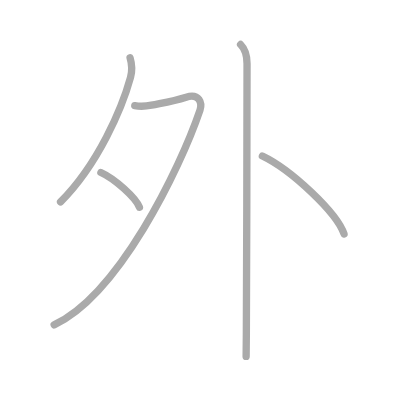
t = 0.00 s
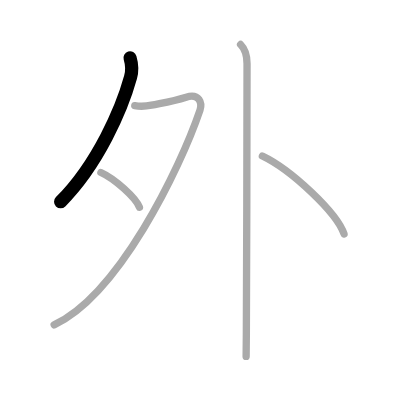
t = 1.00 s
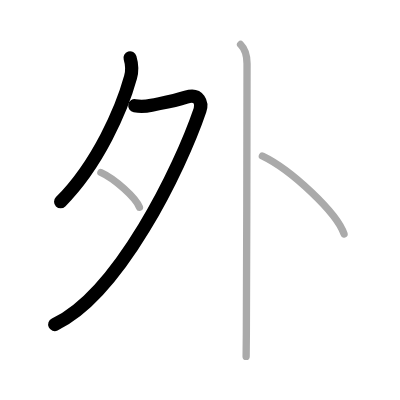
t = 2.00 s
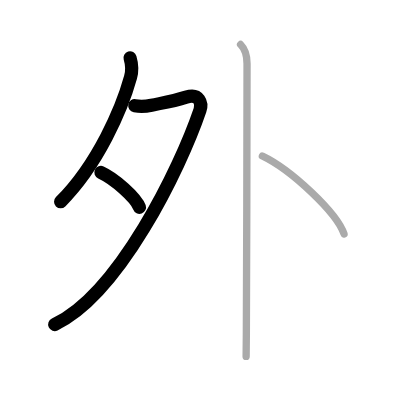
t = 3.00 s
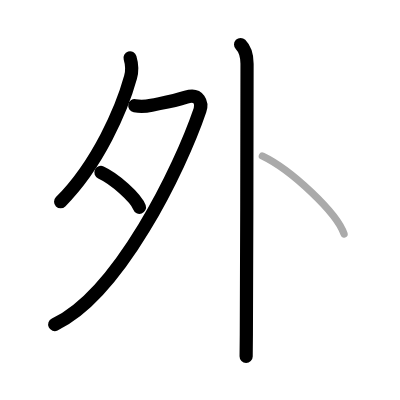
t = 4.00 s
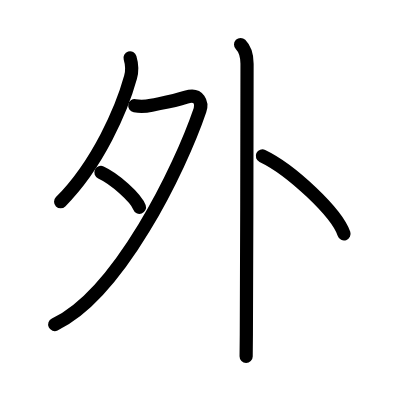
t = 5.00 s

The animated SVG that drew these frames (rendered in a browser with its animation timeline set to each time). Animation: 5 SMIL elements (animate=5); one cycle of 5.00 s.

<?xml version="1.0" standalone="no"?>
<!DOCTYPE svg PUBLIC "-//W3C//DTD SVG 1.1//EN"   "http://www.w3.org/Graphics/SVG/1.1/DTD/svg11.dtd">
<svg width="400px" height="400px"  version="1.1" xmlns="http://www.w3.org/2000/svg">
  <defs>
    <marker id="Triangle" viewBox="0 0 10 10" refX="0" refY="5" markerUnits="strokeWidth" markerWidth="3" style="stroke-opacity:0%;fill:#aaaaaa;" markerHeight="2" orient="auto">
      <path d="M 0 0 L 10 5 L 0 10 z" />
    </marker>
    
    <marker id="Arrow" viewBox="0 0 10 10" refX="5" refY="5" markerUnits="strokeWidth" markerWidth="1.8" style="stroke-opacity:0%;fill:#770000;" markerHeight="2" orient="auto">
      <path d="M 0 4 L 6 4 L 4 1 L 10 5 L 4 9 L 6 6 L 0 6 z" />
        <circle cx="5" cy="5" r="5" />
      </marker>
    
    <marker id="TriangleRed" viewBox="0 0 10 10" refX="0" refY="5" markerUnits="strokeWidth" markerWidth="3" style="stroke-opacity:0%;fill:#CC0000;" markerHeight="2" orient="auto">
      <path d="M 0 0 L 10 5 L 0 10 z" />
    </marker>
    
    <marker id="ArrowRed" viewBox="0 0 10 10" refX="5" refY="5" markerUnits="strokeWidth" markerWidth="1.8" style="stroke-opacity:0%;fill:#CC0000;" markerHeight="2" orient="auto">
      <path d="M 0 4 L 6 4 L 4 1 L 10 5 L 4 9 L 6 6 L 0 6 z" />
        <circle cx="5" cy="5" r="5" />
      </marker>
    
  </defs>
  
  <path style="fill:#ffffff; fill-opacity:100%; fill-rule:evenodd; stroke-width:0;" d="M 0 0 L 400px 0 L 400px 400px L 0 400px L 0 0" />

  <g transform="scale(3.6697247706422 3.6697247706422)">
<path style="fill:none; fill-opacity:0%; fill-rule:evenodd; stroke:#aaaaaa; stroke-opacity:100%; stroke-width: 1.5pt; stroke-linejoin:round; stroke-linecap:round;" d="M35.44 15.75c0.53 1.77 0.62 3.56 0.13 5.33C33.25 29.5 26.75 44.75 16.5 55"></path>
<path style="fill:none; fill-opacity:0%; fill-rule:evenodd; stroke:#aaaaaa; stroke-opacity:100%; stroke-width: 1.5pt; stroke-linejoin:round; stroke-linecap:round;" d="M36.72 28.81c1.47 0.25 3.12 0.16 4.56-0.14c3.52-0.72 5.83-1.04 9.45-2.2c3.61-1.17 4.39 1.7 3.77 3.54c-5.46 16.06-22.18 50.32-39.75 58.5"></path>
<path style="fill:none; fill-opacity:0%; fill-rule:evenodd; stroke:#aaaaaa; stroke-opacity:100%; stroke-width: 1.5pt; stroke-linejoin:round; stroke-linecap:round;" d="M27.5 47c3.71 1.68 9.57 6.89 10.5 9.5"></path>
<path style="fill:none; fill-opacity:0%; fill-rule:evenodd; stroke:#aaaaaa; stroke-opacity:100%; stroke-width: 1.5pt; stroke-linejoin:round; stroke-linecap:round;" d="M65.56 12.13c1.09 1.09 1.76 2.87 1.76 5.25c0 0.78-0.07 54.62-0.19 73.62c-0.02 3.16-0.04 5.33-0.06 6.13"></path>
<path style="fill:none; fill-opacity:0%; fill-rule:evenodd; stroke:#aaaaaa; stroke-opacity:100%; stroke-width: 1.5pt; stroke-linejoin:round; stroke-linecap:round;" d="M71.5 42.5c7.85 3.75 20.29 15.42 22.25 21.25"></path>

<path style="fill:none; fill-opacity:0%; fill-rule:evenodd; stroke:#000000; stroke-opacity:100%; stroke-width: 2.7pt; stroke-linejoin:round; stroke-linecap:round;" d="M35.44 15.75c0.53 1.77 0.62 3.56 0.13 5.33C33.25 29.5 26.75 44.75 16.5 55" pathLength="100" stroke-dashoffset="100" stroke-dasharray="100 105"><animate id="dashAnim1" attributeName="stroke-dashoffset" from="100" to="0" dur="1s" calcMode="linear" fill="freeze"/></path>
<path style="fill:none; fill-opacity:0%; fill-rule:evenodd; stroke:#000000; stroke-opacity:100%; stroke-width: 2.7pt; stroke-linejoin:round; stroke-linecap:round;" d="M36.72 28.81c1.47 0.25 3.12 0.16 4.56-0.14c3.52-0.72 5.83-1.04 9.45-2.2c3.61-1.17 4.39 1.7 3.77 3.54c-5.46 16.06-22.18 50.32-39.75 58.5" pathLength="100" stroke-dashoffset="100" stroke-dasharray="100 105"><animate id="dashAnim2" attributeName="stroke-dashoffset" from="100" to="0" dur="1s" calcMode="linear" begin="dashAnim1.end" fill="freeze"/></path>
<path style="fill:none; fill-opacity:0%; fill-rule:evenodd; stroke:#000000; stroke-opacity:100%; stroke-width: 2.7pt; stroke-linejoin:round; stroke-linecap:round;" d="M27.5 47c3.71 1.68 9.57 6.89 10.5 9.5" pathLength="100" stroke-dashoffset="100" stroke-dasharray="100 105"><animate id="dashAnim3" attributeName="stroke-dashoffset" from="100" to="0" dur="1s" calcMode="linear" begin="dashAnim2.end" fill="freeze"/></path>
<path style="fill:none; fill-opacity:0%; fill-rule:evenodd; stroke:#000000; stroke-opacity:100%; stroke-width: 2.7pt; stroke-linejoin:round; stroke-linecap:round;" d="M65.56 12.13c1.09 1.09 1.76 2.87 1.76 5.25c0 0.78-0.07 54.62-0.19 73.62c-0.02 3.16-0.04 5.33-0.06 6.13" pathLength="100" stroke-dashoffset="100" stroke-dasharray="100 105"><animate id="dashAnim4" attributeName="stroke-dashoffset" from="100" to="0" dur="1s" calcMode="linear" begin="dashAnim3.end" fill="freeze"/></path>
<path style="fill:none; fill-opacity:0%; fill-rule:evenodd; stroke:#000000; stroke-opacity:100%; stroke-width: 2.7pt; stroke-linejoin:round; stroke-linecap:round;" d="M71.5 42.5c7.85 3.75 20.29 15.42 22.25 21.25" pathLength="100" stroke-dashoffset="100" stroke-dasharray="100 105"><animate id="dashAnim5" attributeName="stroke-dashoffset" from="100" to="0" dur="1s" calcMode="linear" begin="dashAnim4.end" fill="freeze"/></path>

</g>

</svg>  
          
